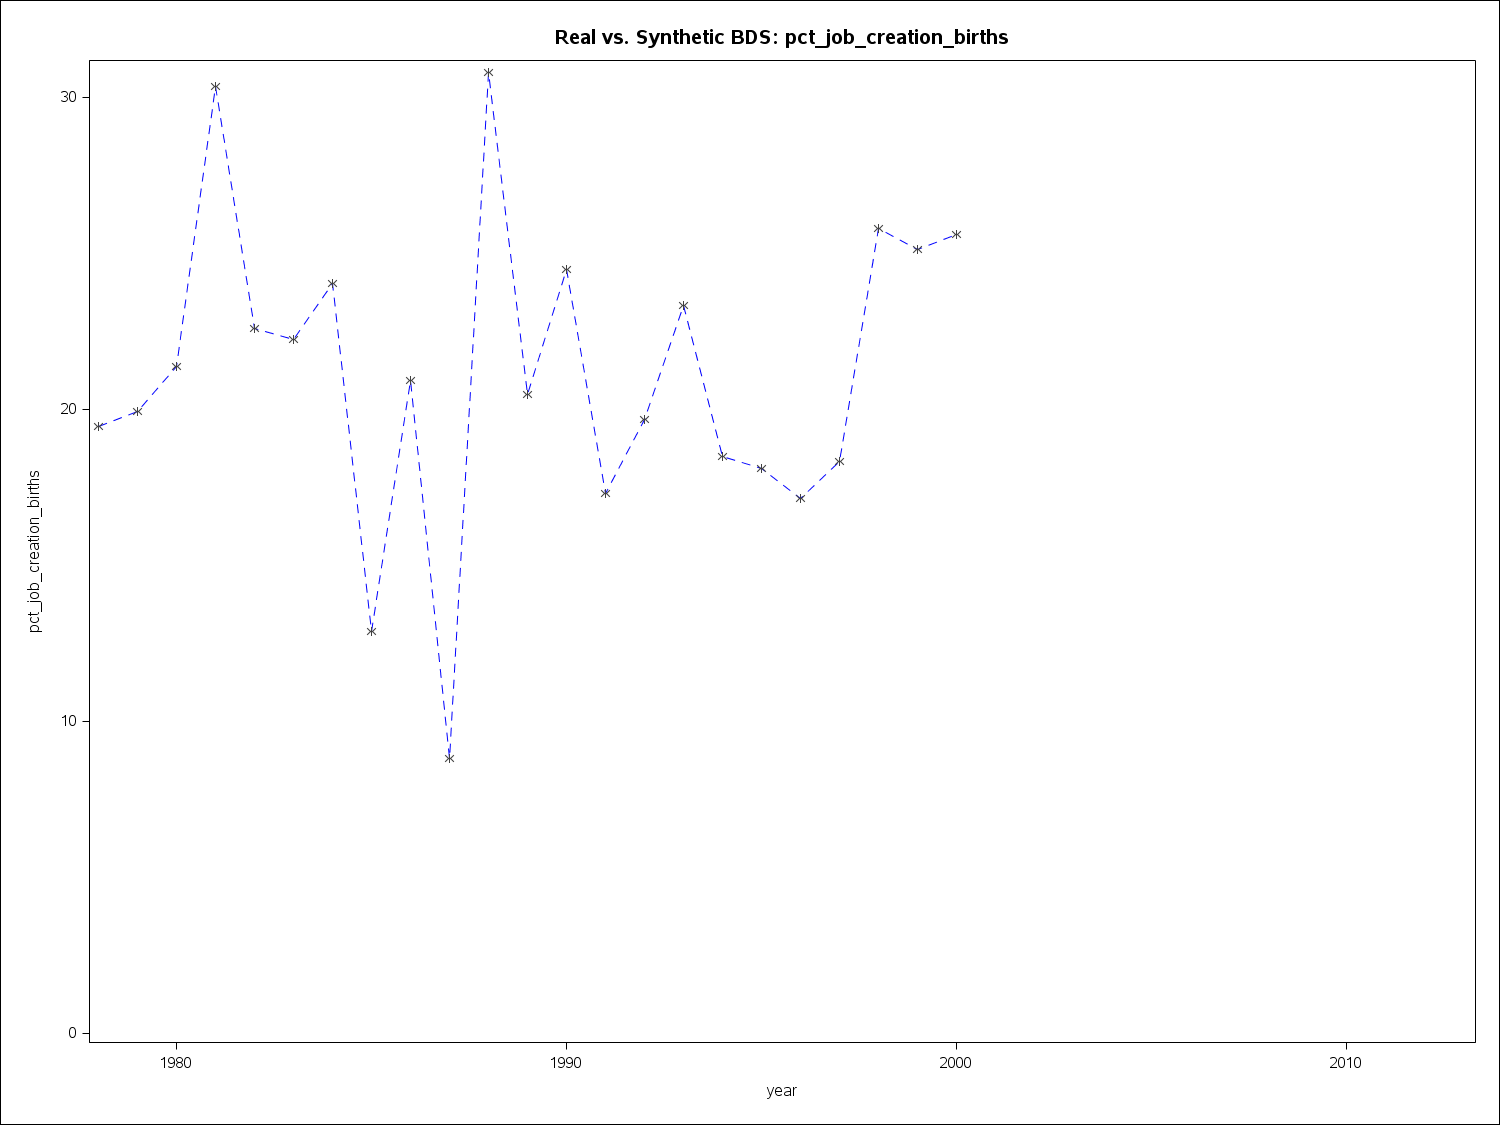

Values plotted in this chart, from the file beside it:
year2, pct_job_creation_births
1978, 19.47
1979, 19.94
1980, 21.38
1981, 30.36
1982, 22.61
1983, 22.25
1984, 24.04
1985, 12.88
1986, 20.92
1987, 8.81
1988, 30.81
1989, 20.49
1990, 24.48
1991, 17.32
1992, 19.67
1993, 23.33
1994, 18.49
1995, 18.1
1996, 17.16
1997, 18.34
1998, 25.81
1999, 25.15
2000, 25.6
2001, 
2002, 
2003, 
2004, 
2005, 
2006, 
2007, 
2008, 
2009, 
2010, 
2011, 
2012, 
2013, 
